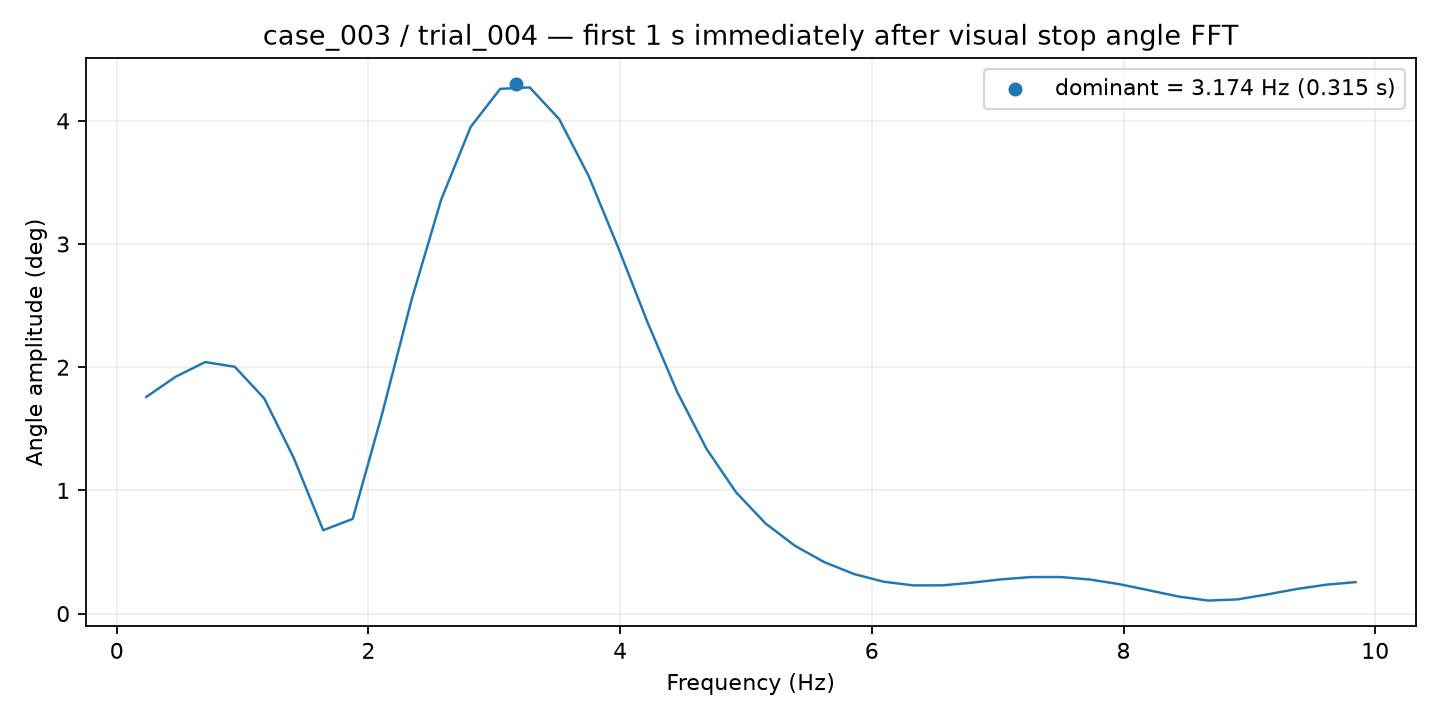

Data behind this chart, as committed beside it:
frequency_hz, amplitude_deg
0.2344, 1.759
0.4688, 1.923
0.7031, 2.042
0.9375, 2.004
1.172, 1.747
1.406, 1.264
1.641, 0.6766
1.875, 0.7687
2.109, 1.624
2.344, 2.551
2.578, 3.361
2.812, 3.951
3.047, 4.259
3.281, 4.271
3.516, 4.014
3.75, 3.552
3.984, 2.972
4.219, 2.362
4.453, 1.8
4.688, 1.335
4.922, 0.9838
5.156, 0.731
5.391, 0.5494
5.625, 0.4164
5.859, 0.321
6.094, 0.2589
6.328, 0.229
6.562, 0.2293
6.797, 0.251
7.031, 0.2783
7.266, 0.2965
7.5, 0.2966
7.734, 0.2764
7.969, 0.2384
8.203, 0.1891
8.438, 0.1384
8.672, 0.1058
8.906, 0.1153
9.141, 0.1552
9.375, 0.1993
9.609, 0.2345
9.844, 0.2554
